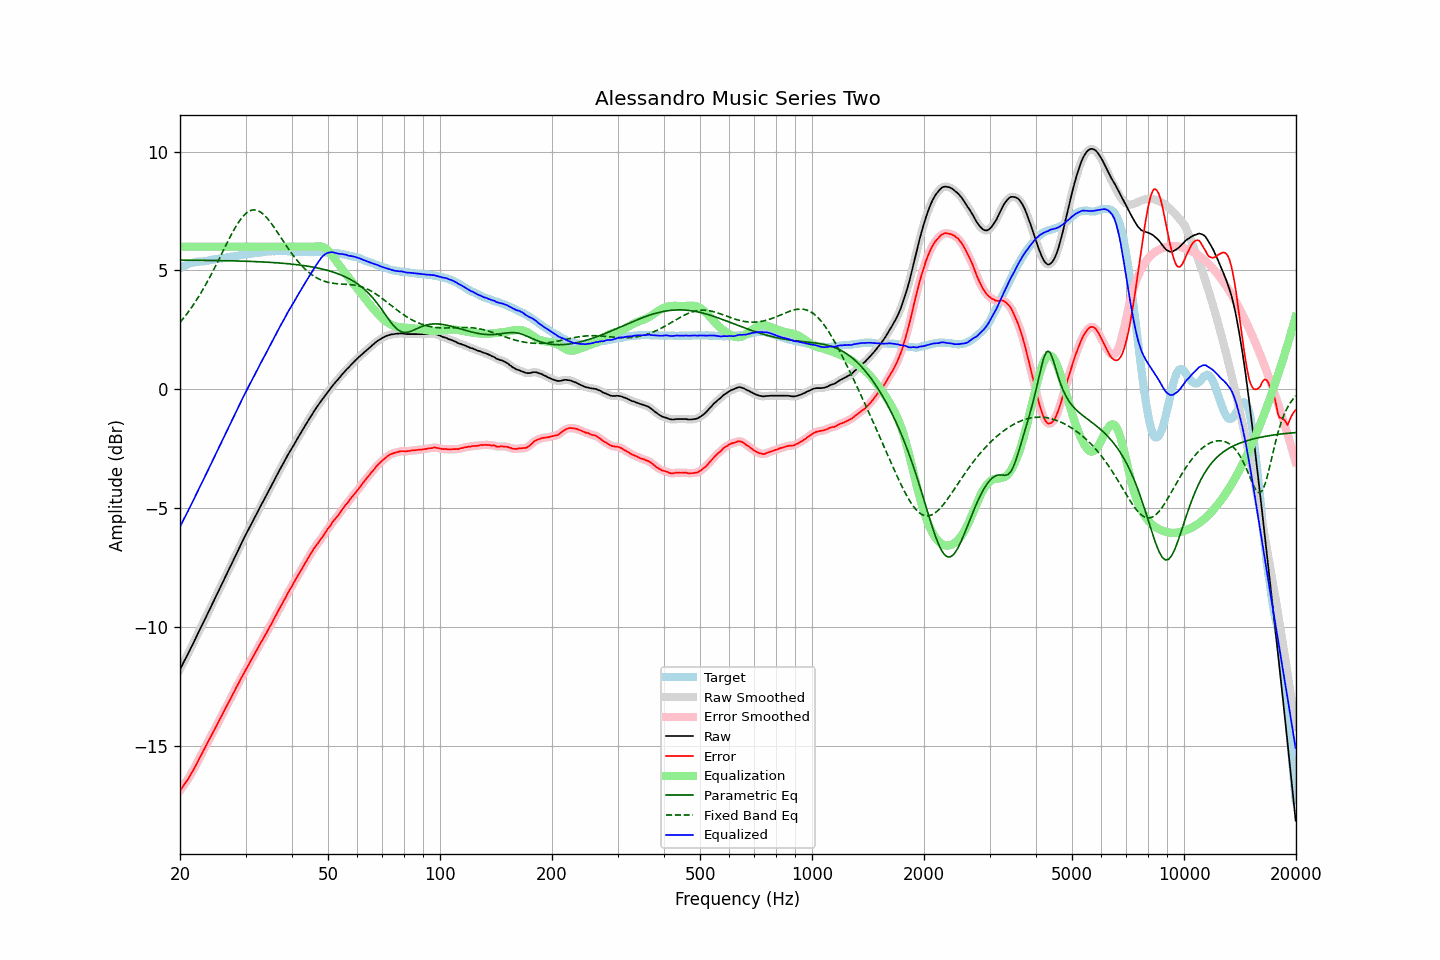

The table this chart was drawn from, first rows:
frequency, raw, error, smoothed, error_smoothed, equalization, parametric_eq, fixed_band_eq, equalized_raw, equalized_smoothed, target
20.00, -11.77, -16.87, -11.77, -16.87, 6.00, 5.44, 2.82, -5.77, -5.77, 5.09
20.20, -11.64, -16.78, -11.64, -16.77, 6.00, 5.44, 2.90, -5.64, -5.64, 5.13
20.40, -11.50, -16.68, -11.51, -16.68, 6.00, 5.43, 2.98, -5.50, -5.51, 5.17
20.61, -11.38, -16.57, -11.38, -16.58, 6.00, 5.43, 3.06, -5.38, -5.38, 5.19
20.81, -11.24, -16.48, -11.24, -16.48, 6.00, 5.43, 3.15, -5.24, -5.24, 5.23
21.02, -11.11, -16.39, -11.11, -16.38, 6.00, 5.43, 3.24, -5.11, -5.11, 5.27
21.23, -10.97, -16.27, -10.98, -16.27, 6.00, 5.43, 3.33, -4.97, -4.98, 5.29
21.44, -10.83, -16.15, -10.84, -16.15, 6.00, 5.43, 3.43, -4.83, -4.84, 5.31
21.66, -10.71, -16.04, -10.70, -16.03, 6.00, 5.43, 3.52, -4.71, -4.70, 5.33
21.87, -10.56, -15.90, -10.56, -15.91, 6.00, 5.43, 3.63, -4.56, -4.56, 5.34
22.09, -10.42, -15.78, -10.42, -15.78, 6.00, 5.43, 3.73, -4.42, -4.42, 5.36
22.31, -10.28, -15.65, -10.28, -15.65, 6.00, 5.43, 3.84, -4.28, -4.28, 5.37
22.54, -10.15, -15.52, -10.15, -15.52, 6.00, 5.43, 3.94, -4.15, -4.15, 5.37
22.76, -10.01, -15.39, -10.01, -15.39, 6.00, 5.43, 4.06, -4.01, -4.01, 5.38
22.99, -9.87, -15.25, -9.87, -15.26, 6.00, 5.43, 4.17, -3.87, -3.87, 5.38
23.22, -9.74, -15.12, -9.74, -15.12, 6.00, 5.43, 4.29, -3.74, -3.74, 5.39
23.45, -9.59, -14.99, -9.60, -14.99, 6.00, 5.43, 4.40, -3.59, -3.60, 5.40
23.69, -9.46, -14.86, -9.45, -14.87, 6.00, 5.42, 4.53, -3.46, -3.45, 5.41
23.92, -9.31, -14.74, -9.31, -14.74, 6.00, 5.42, 4.65, -3.31, -3.31, 5.43
24.16, -9.17, -14.62, -9.17, -14.62, 6.00, 5.42, 4.78, -3.17, -3.17, 5.45
24.40, -9.03, -14.49, -9.03, -14.49, 6.00, 5.42, 4.91, -3.03, -3.03, 5.46
24.65, -8.90, -14.35, -8.89, -14.36, 6.00, 5.42, 5.04, -2.90, -2.89, 5.46
24.89, -8.75, -14.23, -8.75, -14.23, 6.00, 5.42, 5.17, -2.75, -2.75, 5.48
25.14, -8.61, -14.10, -8.61, -14.10, 6.00, 5.42, 5.31, -2.61, -2.61, 5.48
25.39, -8.47, -13.97, -8.47, -13.97, 6.00, 5.42, 5.44, -2.47, -2.47, 5.49
25.65, -8.33, -13.83, -8.33, -13.83, 6.00, 5.42, 5.58, -2.33, -2.33, 5.50
25.91, -8.19, -13.70, -8.19, -13.70, 6.00, 5.41, 5.71, -2.19, -2.19, 5.51
26.16, -8.04, -13.56, -8.04, -13.57, 6.00, 5.41, 5.85, -2.04, -2.04, 5.52
26.43, -7.91, -13.44, -7.91, -13.44, 6.00, 5.41, 5.99, -1.91, -1.91, 5.53
26.69, -7.76, -13.31, -7.77, -13.31, 6.00, 5.41, 6.12, -1.76, -1.77, 5.55
26.96, -7.63, -13.19, -7.63, -13.19, 6.00, 5.41, 6.26, -1.63, -1.63, 5.56
27.23, -7.49, -13.05, -7.49, -13.06, 6.00, 5.41, 6.39, -1.49, -1.49, 5.57
27.50, -7.35, -12.93, -7.35, -12.93, 6.00, 5.41, 6.52, -1.35, -1.35, 5.59
27.77, -7.20, -12.79, -7.20, -12.80, 6.00, 5.40, 6.64, -1.20, -1.20, 5.59
28.05, -7.06, -12.67, -7.06, -12.67, 6.00, 5.40, 6.76, -1.06, -1.06, 5.61
28.33, -6.92, -12.53, -6.92, -12.53, 6.00, 5.40, 6.87, -0.92, -0.92, 5.61
28.62, -6.79, -12.41, -6.79, -12.41, 6.00, 5.40, 6.98, -0.79, -0.79, 5.62
28.90, -6.64, -12.28, -6.64, -12.28, 6.00, 5.40, 7.08, -0.64, -0.64, 5.63
29.19, -6.50, -12.15, -6.50, -12.15, 6.00, 5.39, 7.18, -0.50, -0.50, 5.64
29.48, -6.36, -12.02, -6.36, -12.02, 6.00, 5.39, 7.26, -0.36, -0.36, 5.66
29.78, -6.23, -11.90, -6.23, -11.90, 6.00, 5.39, 7.33, -0.23, -0.23, 5.67
30.08, -6.10, -11.78, -6.10, -11.77, 6.00, 5.39, 7.40, -0.10, -0.10, 5.68
30.38, -5.97, -11.65, -5.97, -11.65, 6.00, 5.39, 7.45, 0.03, 0.03, 5.69
30.68, -5.83, -11.53, -5.84, -11.53, 6.00, 5.38, 7.49, 0.17, 0.16, 5.70
30.99, -5.71, -11.41, -5.71, -11.41, 6.00, 5.38, 7.52, 0.29, 0.29, 5.70
31.30, -5.58, -11.29, -5.58, -11.29, 6.00, 5.38, 7.54, 0.42, 0.42, 5.71
31.61, -5.44, -11.18, -5.45, -11.17, 6.00, 5.38, 7.55, 0.56, 0.55, 5.73
31.93, -5.32, -11.05, -5.32, -11.05, 6.00, 5.37, 7.54, 0.68, 0.68, 5.73
32.24, -5.18, -10.92, -5.18, -10.93, 6.00, 5.37, 7.53, 0.82, 0.82, 5.74
32.57, -5.06, -10.80, -5.05, -10.80, 6.00, 5.37, 7.50, 0.94, 0.95, 5.75
32.89, -4.92, -10.69, -4.92, -10.68, 6.00, 5.36, 7.46, 1.08, 1.08, 5.77
33.22, -4.79, -10.56, -4.80, -10.57, 6.00, 5.36, 7.41, 1.21, 1.20, 5.76
33.55, -4.67, -10.46, -4.67, -10.45, 6.00, 5.36, 7.36, 1.33, 1.33, 5.78
33.89, -4.54, -10.33, -4.54, -10.33, 6.00, 5.35, 7.29, 1.46, 1.46, 5.78
34.23, -4.42, -10.21, -4.42, -10.21, 6.00, 5.35, 7.22, 1.58, 1.58, 5.80
34.57, -4.28, -10.08, -4.29, -10.08, 6.00, 5.35, 7.14, 1.72, 1.71, 5.80
34.92, -4.16, -9.96, -4.16, -9.96, 6.00, 5.34, 7.05, 1.84, 1.84, 5.80
35.27, -4.03, -9.84, -4.03, -9.83, 6.00, 5.34, 6.96, 1.97, 1.97, 5.81
35.62, -3.90, -9.71, -3.89, -9.71, 6.00, 5.33, 6.87, 2.10, 2.11, 5.81
35.97, -3.76, -9.57, -3.76, -9.58, 6.00, 5.33, 6.77, 2.24, 2.24, 5.81
... 635 more rows
